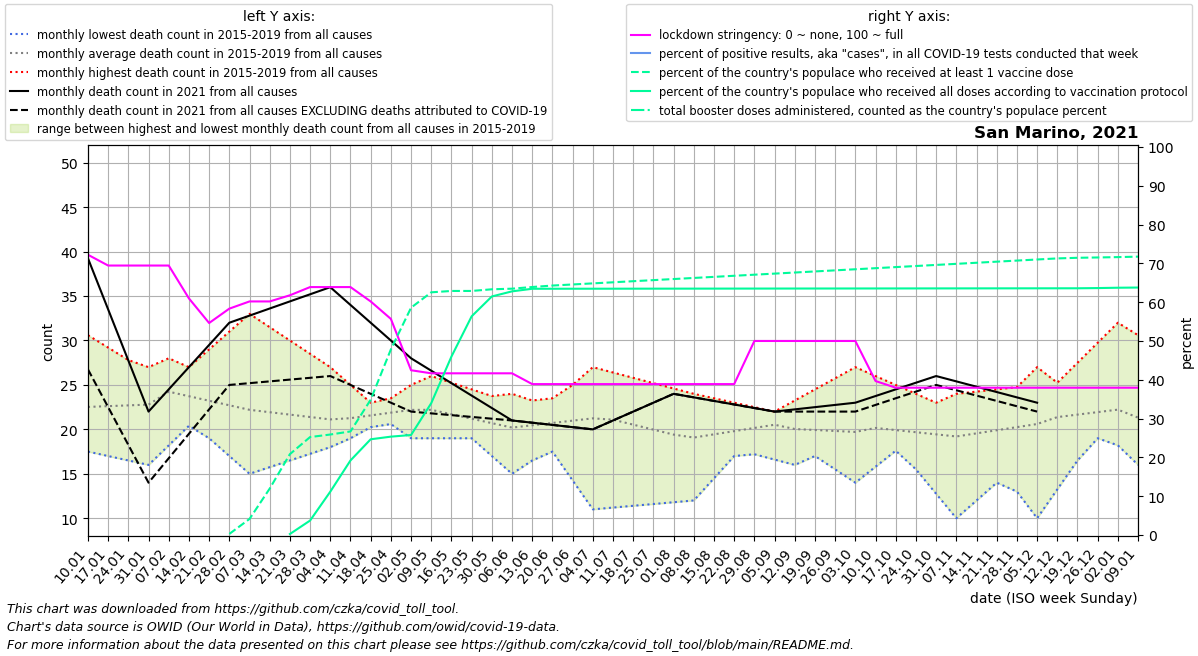

The file beside this chart, header and first rows:
date, location, time_unit, time, deaths_2010_all_ages, deaths_2011_all_ages, deaths_2012_all_ages, deaths_2013_all_ages, deaths_2014_all_ages, deaths_2015_all_ages, deaths_2016_all_ages, deaths_2017_all_ages, deaths_2018_all_ages, deaths_2019_all_ages, deaths_2020_all_ages, deaths_2021_all_ages, deaths_2022_all_ages, new_deaths, new_cases_smoothed, new_tests_smoothed, stringency_index, people_vaccinated, people_fully_vaccinated, total_boosters
2021-01-10, San Marino, monthly, 1, , , , , , , 17.5, 30.6, 24.0, 18.0, 16.0, 39.25, , 12.5, 29.02, , 72.22, , , 
2021-01-17, San Marino, monthly, 2, , , , , , , 17.0, 29.2, 25.0, 19.25, 17.75, 33.5, , 11.0, 22.39, , 69.44, , , 
2021-01-24, San Marino, monthly, 3, , , , , , , 16.5, 27.8, 26.0, 20.5, 19.5, 27.75, , 9.5, 14.75, , 69.44, , , 
2021-01-31, San Marino, monthly, 4, , , , , , , 16.0, 26.4, 27.0, 21.75, 21.25, 22.0, , 8.0, 17.84, , 69.44, , , 
2021-02-07, San Marino, monthly, 5, , , , , , 27.0, 18.2, 25.0, 28.0, 23.0, 23.0, 24.5, , 7.75, 21.94, , 69.44, , , 
2021-02-14, San Marino, monthly, 6, , , , , , 24.5, 20.4, 27.0, 25.75, 21.0, 23.75, 27.0, , 7.5, 16.71, , 60.98, , , 
2021-02-21, San Marino, monthly, 7, , , , , , 22.0, 22.6, 29.0, 23.5, 19.0, 24.5, 29.5, , 7.25, 24.61, , 54.63, , , 
2021-02-28, San Marino, monthly, 8, , , , , , 19.5, 24.8, 31.0, 21.25, 17.0, 25.25, 32.0, , 7.0, 28.73, , 58.33, 95.0, , 
2021-03-07, San Marino, monthly, 9, , , , , , 17.0, 27.0, 33.0, 19.0, 15.0, 26.0, 32.8, , 7.6, 33.67, , 60.19, 1408, , 
2021-03-14, San Marino, monthly, 10, , , , , , 17.4, 25.0, 31.5, 20.0, 15.75, 30.8, 33.6, , 8.2, 32.49, , 60.19, 4069, , 
2021-03-21, San Marino, monthly, 11, , , , , , 17.8, 23.0, 30.0, 21.0, 16.5, 35.6, 34.4, , 8.8, 27.49, , 61.78, 7089, 89.75, 
2021-03-28, San Marino, monthly, 12, , , , , , 18.2, 21.0, 28.5, 22.0, 17.25, 40.4, 35.2, , 9.4, 35.33, , 63.89, 8587, 1270, 
2021-04-04, San Marino, monthly, 13, , , , , , 18.6, 19.0, 27.0, 23.0, 18.0, 45.2, 36.0, , 10.0, 35.57, , 63.89, 8808, 3799, 
2021-04-11, San Marino, monthly, 14, , , , , , 19.0, 20.5, 25.0, 22.2, 19.6, 50.0, 34.0, , 9.0, 23.43, , 63.89, 9078, 6536, 
2021-04-18, San Marino, monthly, 15, , , , , , 20.25, 22.0, 23.0, 21.4, 21.2, 45.25, 32.0, , 8.0, 12.43, , 60.19, 11859, 8391, 
2021-04-25, San Marino, monthly, 16, , , , , , 21.5, 23.5, 21.0, 20.6, 22.8, 40.5, 30.0, , 7.0, 7.429, , 55.69, 16265, 8622, 
2021-05-02, San Marino, monthly, 17, , , , , , 22.75, 25.0, 19.0, 19.8, 24.4, 35.75, 28.0, , 6.0, 2.49, , 42.46, 19924, 8766, 
2021-05-09, San Marino, monthly, 18, , , , , , 24.0, 23.0, 19.0, 19.0, 26.0, 31.0, 26.6, , 4.8, 2.183, , 41.67, 21270, 11558, 
2021-05-16, San Marino, monthly, 19, , , , , , 23.0, 21.0, 19.0, 20.25, 25.25, 29.5, 25.2, , 3.6, 1.429, , 41.67, 21389, 15643, 
2021-05-23, San Marino, monthly, 20, , , , , , 22.0, 19.0, 19.0, 21.5, 24.5, 28.0, 23.8, , 2.4, 0.4287, , 41.67, 21390, 19167, 
2021-05-30, San Marino, monthly, 21, , , , , , 21.0, 17.0, 19.0, 22.75, 23.75, 26.5, 22.4, , 1.2, 0.1226, , 41.67, 21535, 20907, 
2021-06-06, San Marino, monthly, 22, , , , , , 20.0, 15.0, 19.0, 24.0, 23.0, 25.0, 21.0, , 0.0, 0.06129, , 41.67, 21588, 21355, 
2021-06-13, San Marino, monthly, 23, , , , , , 20.8, 16.5, 21.0, 20.75, 23.25, 25.8, 20.75, , 0.0, 0.0, , 38.89, 21735, 21581, 
2021-06-20, San Marino, monthly, 24, , , , , , 21.6, 18.0, 23.0, 17.5, 23.5, 26.6, 20.5, , 0.0, 0.1226, , 38.89, 21863, 21582, 
2021-06-27, San Marino, monthly, 25, , , , , , 22.4, 19.5, 25.0, 14.25, 23.75, 27.4, 20.25, , 0.0, 0.02043, , 38.89, 21958, 21584, 
2021-07-04, San Marino, monthly, 26, , , , , , 23.2, 21.0, 27.0, 11.0, 24.0, 28.2, 20.0, , 0.0, 0.143, , 38.89, 22053, 21585, 
2021-07-11, San Marino, monthly, 27, , , , , , 24.0, 20.25, 26.4, 11.2, 23.6, 29.0, 21.0, , 0.0, 0.0, , 38.89, 22148, 21587, 
2021-07-18, San Marino, monthly, 28, , , , , , 22.75, 19.5, 25.8, 11.4, 23.2, 27.75, 22.0, , 0.0, 0.2043, , 38.89, 22244, 21589, 
2021-07-25, San Marino, monthly, 29, , , , , , 21.5, 18.75, 25.2, 11.6, 22.8, 26.5, 23.0, , 0.0, 1.531, , 38.89, 22339, 21590, 
2021-08-01, San Marino, monthly, 30, , , , , , 20.25, 18.0, 24.6, 11.8, 22.4, 25.25, 24.0, , 0.0, 4.347, , 38.89, 22434, 21592, 
2021-08-08, San Marino, monthly, 31, , , , , , 19.0, 18.4, 24.0, 12.0, 22.0, 24.0, 23.6, , 0.0, 5.673, , 38.89, 22529, 21593, 
2021-08-15, San Marino, monthly, 32, , , , , , 18.4, 18.8, 23.5, 14.5, 22.0, 23.4, 23.2, , 0.0, 5.592, , 38.89, 22624, 21595, 
2021-08-22, San Marino, monthly, 33, , , , , , 17.8, 19.2, 23.0, 17.0, 22.0, 22.8, 22.8, , 0.0, 4.775, , 38.89, 22719, 21597, 
2021-08-29, San Marino, monthly, 34, , , , , , 17.2, 19.6, 22.5, 19.5, 22.0, 22.2, 22.4, , 0.0, 7.163, , 50.0, 22814, 21598, 
2021-09-05, San Marino, monthly, 35, , , , , , 16.6, 20.0, 22.0, 22.0, 22.0, 21.6, 22.0, , 0.0, 5.796, , 50.0, 22909, 21600, 
2021-09-12, San Marino, monthly, 36, , , , , , 16.0, 18.5, 23.25, 21.25, 21.2, 21.0, 22.25, , 0.25, 3.592, , 50.0, 23005, 21602, 
2021-09-19, San Marino, monthly, 37, , , , , , 17.25, 17.0, 24.5, 20.5, 20.4, 20.25, 22.5, , 0.5, 6, , 50.0, 23100, 21603, 
2021-09-26, San Marino, monthly, 38, , , , , , 18.5, 15.5, 25.75, 19.75, 19.6, 19.5, 22.75, , 0.75, 2.837, , 50.0, 23195, 21605, 
2021-10-03, San Marino, monthly, 39, , , , , , 19.75, 14.0, 27.0, 19.0, 18.8, 18.75, 23.0, , 1.0, 1.837, , 50.0, 23290, 21606, 
2021-10-10, San Marino, monthly, 40, , , , , , 21.0, 15.8, 26.0, 20.0, 18.0, 18.0, 23.75, , 1.0, 3.265, , 39.68, 23385, 21608, 
2021-10-17, San Marino, monthly, 41, , , , , , 18.25, 17.6, 25.0, 21.0, 17.75, 19.75, 24.5, , 1.0, 1.571, , 37.96, 23480, 21610, 
2021-10-24, San Marino, monthly, 42, , , , , , 15.5, 19.4, 24.0, 22.0, 17.5, 21.5, 25.25, , 1.0, 2.388, , 37.96, 23575, 21611, 
2021-10-31, San Marino, monthly, 43, , , , , , 12.75, 21.2, 23.0, 23.0, 17.25, 23.25, 26.0, , 1.0, 6.714, , 37.96, 23670, 21613, 
2021-11-07, San Marino, monthly, 44, , , , , , 10.0, 23.0, 22.0, 24.0, 17.0, 25.0, 25.4, , 1.0, 5.388, , 37.96, 23766, 21614, 
2021-11-14, San Marino, monthly, 45, , , , , , 12.0, 23.0, 19.0, 24.25, 19.5, 25.2, 24.8, , 1.0, 6.02, , 37.96, 23861, 21616, 
2021-11-21, San Marino, monthly, 46, , , , , , 14.0, 23.0, 16.0, 24.5, 22.0, 25.4, 24.2, , 1.0, 15.35, , 37.96, 23956, 21618, 
2021-11-28, San Marino, monthly, 47, , , , , , 16.0, 23.0, 13.0, 24.75, 24.5, 25.6, 23.6, , 1.0, 23.2, , 37.96, 24051, 21619, 
2021-12-05, San Marino, monthly, 48, , , , , , 18.0, 23.0, 10.0, 25.0, 27.0, 25.8, 23.0, , 1.0, 30.02, , 37.96, 24146, 21621, 
2021-12-12, San Marino, monthly, 49, , , , , , 20.0, 25.25, 13.25, 23.6, 24.8, 26.0, , , 2.5, 39.14, , 37.96, 24241, 21622, 
2021-12-19, San Marino, monthly, 50, , , , , , 19.5, 27.5, 16.5, 22.2, 22.6, 30.75, , , 4.0, 68.24, , 37.96, 24296, 21624, 
2021-12-26, San Marino, monthly, 51, , , , , , 19.0, 29.75, 19.75, 20.8, 20.4, 35.5, , , 5.5, 76.94, , 37.96, 24324, 21642, 
2022-01-02, San Marino, monthly, 52, , , , , , 18.5, 32.0, 23.0, 19.4, 18.2, 40.25, , , 7.0, 78.35, , 37.96, 24356, 21672, 
2022-01-09, San Marino, monthly, 1, , , , , , 18.0, 30.6, 24.0, 18.0, 16.0, 45.0, , , 6.2, 135, , 37.96, 24397, 21688, 11600
